Dataset: data (GitHub, suhyeok-luke/Bird-model). Classes: crane, ibis, seagull, wild goose.

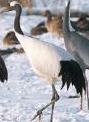
Label: crane

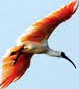
Label: ibis

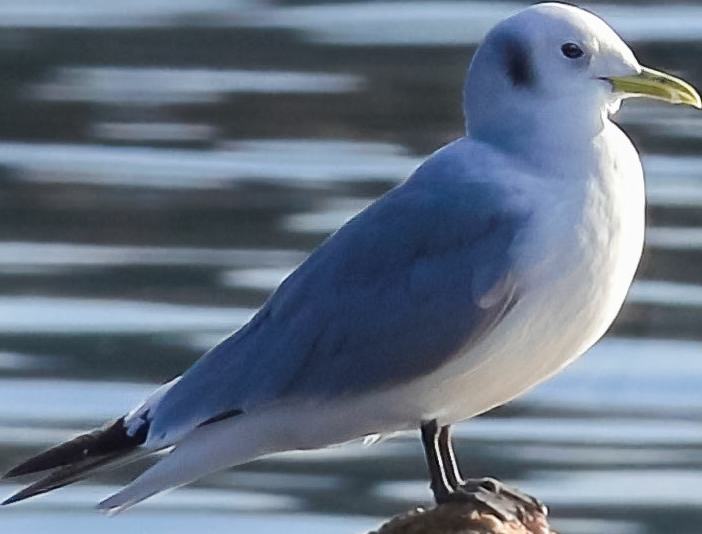
Label: seagull

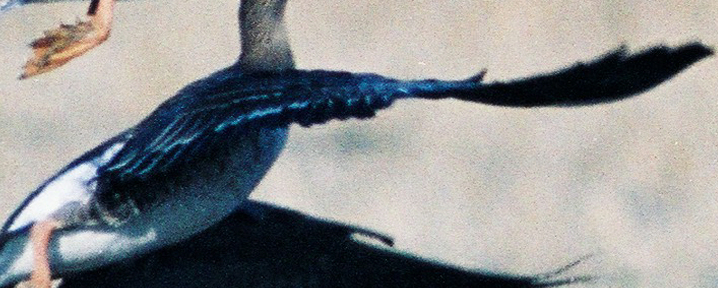
Label: wild goose

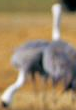
Label: crane

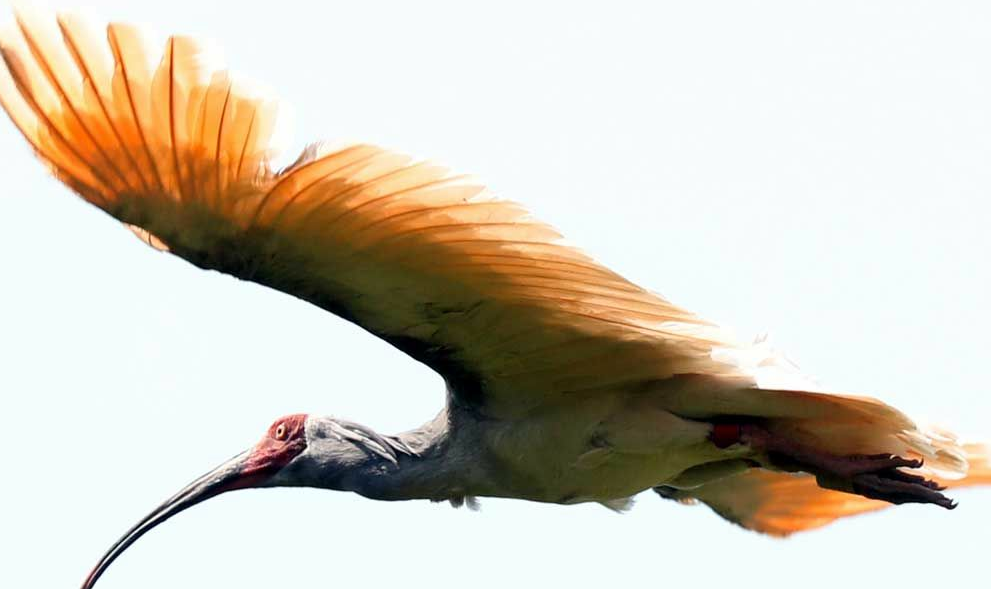
Label: ibis
